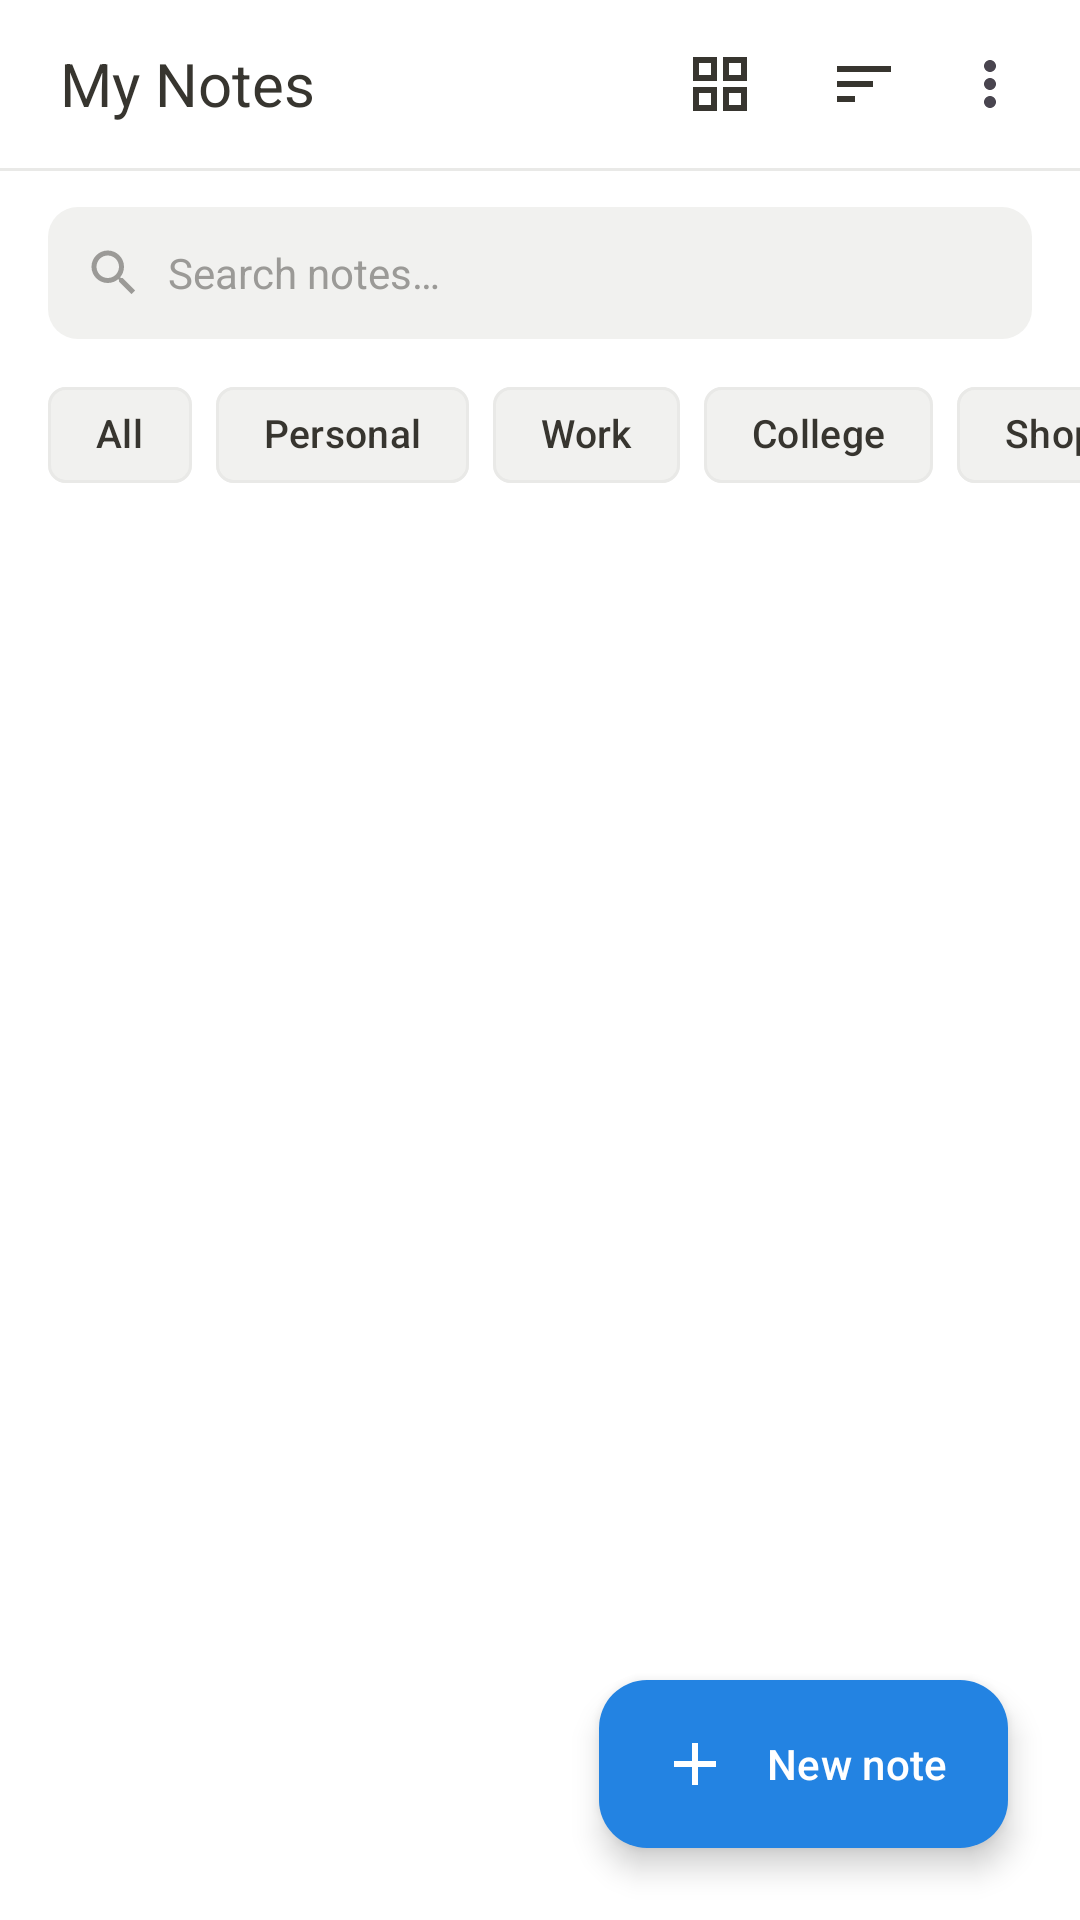

Android layout source for this screen:
<!-- AndroidManifest.xml: application theme Theme.NotesApp -->
<!-- res/layout/activity_main.xml -->
<?xml version="1.0" encoding="utf-8"?>
<androidx.coordinatorlayout.widget.CoordinatorLayout
    xmlns:android="http://schemas.android.com/apk/res/android"
    xmlns:app="http://schemas.android.com/apk/res-auto"
    xmlns:tools="http://schemas.android.com/tools"
    android:layout_width="match_parent"
    android:layout_height="match_parent"
    android:background="@color/colorBackground"
    tools:context=".activities.MainActivity">

    <LinearLayout
        android:layout_width="match_parent"
        android:layout_height="match_parent"
        android:orientation="vertical">

        
        
        
        <com.google.android.material.appbar.MaterialToolbar
            android:id="@+id/toolbar"
            android:layout_width="match_parent"
            android:layout_height="@dimen/toolbar_height"
            android:background="@color/toolbar_bg"
            android:elevation="0dp"
            android:paddingStart="@dimen/spacing_lg"
            android:paddingEnd="@dimen/spacing_sm"
            app:title="@string/app_name"
            app:titleTextAppearance="@style/NotionTextAppearance.TitleLarge"
            app:titleTextColor="@color/toolbar_title"
            app:menu="@menu/menu_main" />

        
        <View
            android:layout_width="match_parent"
            android:layout_height="1dp"
            android:background="@color/notion_divider" />

        
        
        
        <LinearLayout
            android:layout_width="match_parent"
            android:layout_height="@dimen/search_height"
            android:layout_marginStart="@dimen/screen_padding_horizontal"
            android:layout_marginEnd="@dimen/screen_padding_horizontal"
            android:layout_marginTop="@dimen/spacing_md"
            android:layout_marginBottom="@dimen/spacing_sm"
            android:background="@drawable/bg_search_bar"
            android:gravity="center_vertical"
            android:orientation="horizontal"
            android:paddingStart="@dimen/spacing_md"
            android:paddingEnd="@dimen/spacing_sm">

            <ImageView
                android:layout_width="20dp"
                android:layout_height="20dp"
                android:src="@drawable/ic_search"
                android:contentDescription="@string/search_hint"
                android:importantForAccessibility="no" />

            <EditText
                android:id="@+id/etSearch"
                android:importantForAutofill="no"
                android:layout_width="0dp"
                android:layout_height="match_parent"
                android:layout_weight="1"
                android:background="@null"
                android:hint="@string/search_hint"
                android:textColorHint="@color/search_hint"
                android:textColor="@color/notion_text_default"
                android:textSize="@dimen/text_body_small"
                android:singleLine="true"
                android:imeOptions="actionSearch"
                android:inputType="text"
                android:paddingStart="@dimen/spacing_sm"
                android:paddingEnd="@dimen/spacing_sm"
                android:fontFamily="sans-serif" />

            <ImageButton
                android:id="@+id/btnClearSearch"
                android:layout_width="40dp"
                android:layout_height="40dp"
                android:background="?attr/selectableItemBackgroundBorderless"
                android:src="@drawable/ic_close"
                android:contentDescription="@string/cd_clear_search"
                android:padding="10dp"
                android:visibility="gone" />
        </LinearLayout>

        
        
        
        <HorizontalScrollView
            android:layout_width="match_parent"
            android:layout_height="wrap_content"
            android:scrollbars="none"
            android:paddingStart="@dimen/screen_padding_horizontal"
            android:paddingEnd="@dimen/screen_padding_horizontal"
            android:clipToPadding="false"
            android:layout_marginBottom="4dp">

            <com.google.android.material.chip.ChipGroup
                android:id="@+id/chipGroupCategories"
                android:layout_width="wrap_content"
                android:layout_height="wrap_content"
                app:singleSelection="true"
                app:chipSpacingHorizontal="@dimen/spacing_sm">

                
                <com.google.android.material.chip.Chip
                    android:id="@+id/chipAll"
                    style="@style/NotionFilterChip"
                    android:layout_width="wrap_content"
                    android:layout_height="wrap_content"
                    android:text="@string/category_all"
                    android:checked="true" />

                <com.google.android.material.chip.Chip
                    android:id="@+id/chipPersonal"
                    style="@style/NotionFilterChip"
                    android:layout_width="wrap_content"
                    android:layout_height="wrap_content"
                    android:text="@string/category_personal" />

                <com.google.android.material.chip.Chip
                    android:id="@+id/chipWork"
                    style="@style/NotionFilterChip"
                    android:layout_width="wrap_content"
                    android:layout_height="wrap_content"
                    android:text="@string/category_work" />

                <com.google.android.material.chip.Chip
                    android:id="@+id/chipCollege"
                    style="@style/NotionFilterChip"
                    android:layout_width="wrap_content"
                    android:layout_height="wrap_content"
                    android:text="@string/category_college" />

                <com.google.android.material.chip.Chip
                    android:id="@+id/chipShopping"
                    style="@style/NotionFilterChip"
                    android:layout_width="wrap_content"
                    android:layout_height="wrap_content"
                    android:text="@string/category_shopping" />

                <com.google.android.material.chip.Chip
                    android:id="@+id/chipIdeas"
                    style="@style/NotionFilterChip"
                    android:layout_width="wrap_content"
                    android:layout_height="wrap_content"
                    android:text="@string/category_ideas" />

            </com.google.android.material.chip.ChipGroup>
        </HorizontalScrollView>

        
        <TextView
            android:id="@+id/tvNotesCount"
            android:layout_width="match_parent"
            android:layout_height="wrap_content"
            android:paddingStart="@dimen/screen_padding_horizontal"
            android:paddingEnd="@dimen/screen_padding_horizontal"
            android:paddingTop="2dp"
            android:paddingBottom="4dp"
            android:fontFamily="sans-serif-medium"
            android:textColor="@color/notion_text_tertiary"
            android:textSize="12sp"
            android:visibility="gone"
            tools:text="12 notes"
            tools:visibility="visible" />

        
        
        
        <FrameLayout
            android:layout_width="match_parent"
            android:layout_height="0dp"
            android:layout_weight="1">

            
            <androidx.recyclerview.widget.RecyclerView
                android:id="@+id/rvNotes"
                android:layout_width="match_parent"
                android:layout_height="match_parent"
                android:clipToPadding="false"
                android:paddingStart="12dp"
                android:paddingEnd="12dp"
                android:paddingTop="4dp"
                android:paddingBottom="96dp"
                android:scrollbars="none"
                tools:listitem="@layout/item_note" />

            
            <LinearLayout
                android:id="@+id/layoutEmptyState"
                android:layout_width="wrap_content"
                android:layout_height="wrap_content"
                android:layout_gravity="center"
                android:gravity="center"
                android:orientation="vertical"
                android:visibility="gone">

                <ImageView
                    android:layout_width="@dimen/empty_icon_size"
                    android:layout_height="@dimen/empty_icon_size"
                    android:src="@drawable/ic_notes_empty"
                    android:contentDescription="@string/cd_empty_state"
                    android:alpha="0.6" />

                <TextView
                    android:id="@+id/tvEmptyTitle"
                    android:layout_width="wrap_content"
                    android:layout_height="wrap_content"
                    android:layout_marginTop="@dimen/spacing_lg"
                    android:text="@string/empty_state_title"
                    android:textColor="@color/notion_text_default"
                    android:textSize="@dimen/text_title_medium"
                    android:fontFamily="sans-serif-medium" />

                <TextView
                    android:id="@+id/tvEmptySubtitle"
                    android:layout_width="wrap_content"
                    android:layout_height="wrap_content"
                    android:layout_marginTop="@dimen/spacing_sm"
                    android:text="@string/empty_state_subtitle"
                    android:textColor="@color/notion_text_tertiary"
                    android:textSize="@dimen/text_body_small"
                    android:fontFamily="sans-serif" />

                <com.google.android.material.button.MaterialButton
                    android:id="@+id/btnEmptyAction"
                    style="@style/Widget.Material3.Button.TonalButton"
                    android:layout_width="wrap_content"
                    android:layout_height="wrap_content"
                    android:layout_marginTop="@dimen/spacing_xl"
                    android:text="@string/empty_cta" />
            </LinearLayout>

        </FrameLayout>

    </LinearLayout>

    
    
    
    <com.google.android.material.floatingactionbutton.ExtendedFloatingActionButton
        android:id="@+id/fabAddNote"
        style="@style/NotionExtendedFab"
        android:layout_width="wrap_content"
        android:layout_height="wrap_content"
        android:layout_gravity="bottom|end"
        android:layout_margin="@dimen/fab_margin"
        android:contentDescription="@string/cd_add_note"
        android:text="@string/fab_new_note"
        app:icon="@drawable/ic_add" />

</androidx.coordinatorlayout.widget.CoordinatorLayout>
<!-- res/layout/item_note.xml (included above) -->
<?xml version="1.0" encoding="utf-8"?>
<com.google.android.material.card.MaterialCardView
    xmlns:android="http://schemas.android.com/apk/res/android"
    xmlns:app="http://schemas.android.com/apk/res-auto"
    xmlns:tools="http://schemas.android.com/tools"
    style="@style/NotionCard"
    android:id="@+id/cardNote"
    android:layout_width="match_parent"
    android:layout_height="wrap_content"
    android:layout_margin="4dp"
    android:clickable="true"
    android:focusable="true"
    android:foreground="?attr/selectableItemBackground">

    <LinearLayout
        android:layout_width="match_parent"
        android:layout_height="wrap_content"
        android:orientation="vertical"
        android:padding="@dimen/card_inner_padding">

        
        <LinearLayout
            android:layout_width="match_parent"
            android:layout_height="wrap_content"
            android:gravity="top"
            android:orientation="horizontal">

            <TextView
                android:id="@+id/tvNoteTitle"
                android:layout_width="0dp"
                android:layout_height="wrap_content"
                android:layout_weight="1"
                android:ellipsize="end"
                android:fontFamily="sans-serif-medium"
                android:maxLines="2"
                android:textColor="@color/notion_text_default"
                android:textSize="@dimen/note_title_size"
                tools:text="Meeting Notes" />

            <ImageView
                android:id="@+id/ivPin"
                android:layout_width="16dp"
                android:layout_height="16dp"
                android:layout_marginStart="6dp"
                android:layout_marginTop="2dp"
                android:contentDescription="@string/cd_pinned"
                android:src="@drawable/ic_pin"
                android:visibility="gone" />
        </LinearLayout>

        
        <TextView
            android:id="@+id/tvNoteContent"
            android:layout_width="match_parent"
            android:layout_height="wrap_content"
            android:layout_marginTop="@dimen/spacing_xs"
            android:ellipsize="end"
            android:fontFamily="sans-serif"
            android:maxLines="4"
            android:textColor="@color/notion_text_secondary"
            android:textSize="@dimen/note_content_size"
            tools:text="Discuss project timeline and deliverables for Q4..." />

        
        <TextView
            android:id="@+id/tvReminder"
            android:layout_width="wrap_content"
            android:layout_height="wrap_content"
            android:layout_marginTop="@dimen/spacing_sm"
            android:fontFamily="sans-serif-medium"
            android:textColor="@color/notion_blue_text"
            android:textSize="@dimen/note_date_size"
            android:visibility="gone"
            tools:text="\u23F0 Oct 16, 9:00 AM"
            tools:visibility="visible" />

        
        <LinearLayout
            android:layout_width="match_parent"
            android:layout_height="wrap_content"
            android:layout_marginTop="@dimen/spacing_md"
            android:gravity="center_vertical"
            android:orientation="horizontal">

            <com.google.android.material.chip.Chip
                android:id="@+id/chipCategory"
                style="@style/NotionChip"
                android:layout_width="wrap_content"
                android:layout_height="wrap_content"
                android:clickable="false"
                tools:text="Work" />

            <TextView
                android:id="@+id/tvChecklist"
                android:layout_width="wrap_content"
                android:layout_height="wrap_content"
                android:layout_marginStart="8dp"
                android:fontFamily="sans-serif-medium"
                android:textColor="@color/notion_text_secondary"
                android:textSize="@dimen/note_date_size"
                android:visibility="gone"
                tools:text="\u2611 2/5"
                tools:visibility="visible" />

        </LinearLayout>

        <TextView
            android:id="@+id/tvNoteDate"
            android:layout_width="wrap_content"
            android:layout_height="wrap_content"
            android:layout_marginTop="6dp"
            android:fontFamily="sans-serif"
            android:textColor="@color/notion_text_tertiary"
            android:textSize="@dimen/note_date_size"
            tools:text="Today, 2:30 PM" />
    </LinearLayout>

</com.google.android.material.card.MaterialCardView>
<!-- resources referenced by this layout -->
<resources>
  <color name="colorBackground">#FFFFFF</color>
  <color name="notion_blue_text">#0B6E99</color>
  <color name="notion_divider">#E9E9E7</color>
  <color name="notion_text_default">#37352F</color>
  <color name="notion_text_secondary">#787774</color>
  <color name="notion_text_tertiary">#9B9A97</color>
  <color name="search_hint">#9B9A97</color>
  <color name="toolbar_bg">#FFFFFF</color>
  <color name="toolbar_title">#37352F</color>
  <dimen name="card_inner_padding">14dp</dimen>
  <dimen name="empty_icon_size">120dp</dimen>
  <dimen name="fab_margin">24dp</dimen>
  <dimen name="note_content_size">13sp</dimen>
  <dimen name="note_date_size">11sp</dimen>
  <dimen name="note_title_size">15sp</dimen>
  <dimen name="screen_padding_horizontal">16dp</dimen>
  <dimen name="search_height">44dp</dimen>
  <dimen name="spacing_lg">16dp</dimen>
  <dimen name="spacing_md">12dp</dimen>
  <dimen name="spacing_sm">8dp</dimen>
  <dimen name="spacing_xl">20dp</dimen>
  <dimen name="spacing_xs">4dp</dimen>
  <dimen name="text_body_small">14sp</dimen>
  <dimen name="text_title_medium">18sp</dimen>
  <dimen name="toolbar_height">56dp</dimen>
  <string name="app_name">My Notes</string>
  <string name="category_all">All</string>
  <string name="category_college">College</string>
  <string name="category_ideas">Ideas</string>
  <string name="category_personal">Personal</string>
  <string name="category_shopping">Shopping</string>
  <string name="category_work">Work</string>
  <string name="cd_add_note">Add a new note</string>
  <string name="cd_clear_search">Clear search</string>
  <string name="cd_empty_state">No notes illustration</string>
  <string name="cd_pinned">Pinned</string>
  <string name="empty_cta">Create a note</string>
  <string name="empty_state_subtitle">Tap the + button to create your first note</string>
  <string name="empty_state_title">No notes yet</string>
  <string name="fab_new_note">New note</string>
  <string name="search_hint">Search notes…</string>
  <color name="search_bg">#F1F1EF</color>
  <dimen name="search_corner_radius">10dp</dimen>
  <color name="card_bg">#FFFFFF</color>
  <dimen name="card_corner_radius">12dp</dimen>
  <color name="card_stroke">#EDECE9</color>
  <color name="fab_bg">#2383E2</color>
  <color name="fab_icon">#FFFFFF</color>
  <style name="NotionFabShape" parent="">
          <item name="cornerSize">16dp</item>
      </style>
  <color name="colorOutline">#E9E9E7</color>
  <color name="chip_unselected_bg">#F1F1EF</color>
  <color name="chip_unselected_text">#37352F</color>
  <color name="colorPrimary">#37352F</color>
  <color name="colorOnPrimary">#FFFFFF</color>
  <color name="colorSecondary">#2383E2</color>
  <color name="colorOnSecondary">#FFFFFF</color>
  <color name="colorSurface">#FFFFFF</color>
  <color name="colorOnSurface">#37352F</color>
  <color name="colorSurfaceVariant">#F7F6F3</color>
  <color name="colorOnSurfaceVariant">#787774</color>
  <color name="colorOnBackground">#37352F</color>
  <color name="colorError">#E03E3E</color>
  <color name="colorOnError">#FFFFFF</color>
  <color name="status_bar">#FFFFFF</color>
  <style name="NotionTextAppearance.HeadlineLarge" parent="TextAppearance.Material3.HeadlineLarge">
          <item name="android:textColor">@color/notion_text_default</item>
          <item name="android:fontFamily">sans-serif-medium</item>
      </style>
  <style name="NotionTextAppearance.HeadlineMedium" parent="TextAppearance.Material3.HeadlineMedium">
          <item name="android:textColor">@color/notion_text_default</item>
          <item name="android:fontFamily">sans-serif-medium</item>
      </style>
  <style name="NotionTextAppearance.LabelLarge" parent="TextAppearance.Material3.LabelLarge">
          <item name="android:textColor">@color/notion_text_default</item>
          <item name="android:fontFamily">sans-serif-medium</item>
      </style>
</resources>
